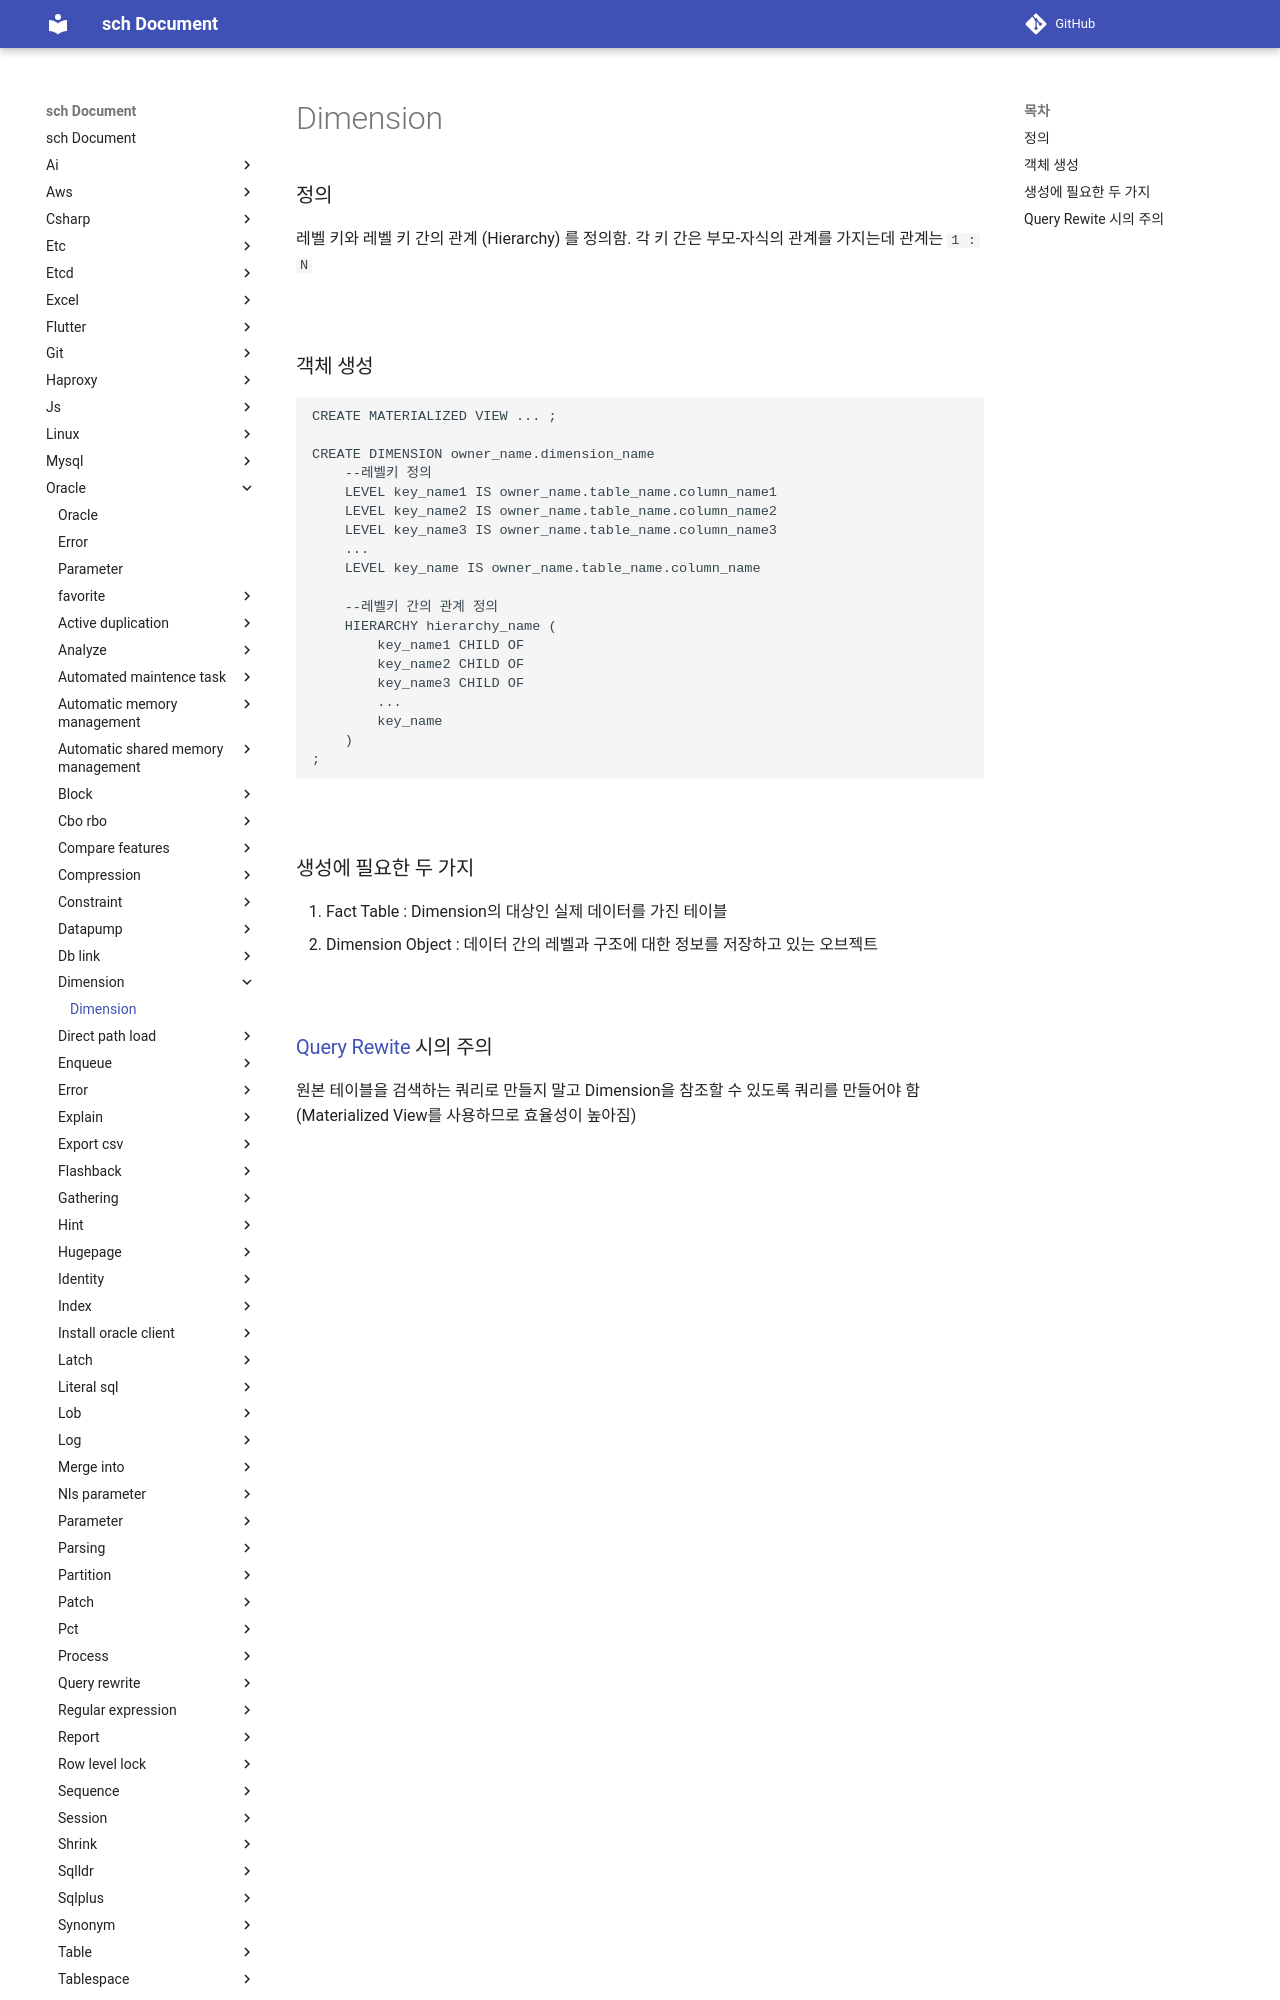

repository: sch6393/sch · page: oracle/dimension/index.html · generator: mkdocs

Dimension
===

### 정의
레벨 키와 레벨 키 간의 관계 (Hierarchy) 를 정의함. 각 키 간은 부모-자식의 관계를 가지는데 관계는 `1 : N`

<br>

### 객체 생성
```sql
CREATE MATERIALIZED VIEW ... ;

CREATE DIMENSION owner_name.dimension_name
    --레벨키 정의
    LEVEL key_name1 IS owner_name.table_name.column_name1
    LEVEL key_name2 IS owner_name.table_name.column_name2
    LEVEL key_name3 IS owner_name.table_name.column_name3
    ...
    LEVEL key_name IS owner_name.table_name.column_name

    --레벨키 간의 관계 정의
    HIERARCHY hierarchy_name (
        key_name1 CHILD OF
        key_name2 CHILD OF
        key_name3 CHILD OF
        ...
        key_name
    )
;
```

<br>

### 생성에 필요한 두 가지
1. Fact Table : Dimension의 대상인 실제 데이터를 가진 테이블
1. Dimension Object : 데이터 간의 레벨과 구조에 대한 정보를 저장하고 있는 오브젝트

<br>
